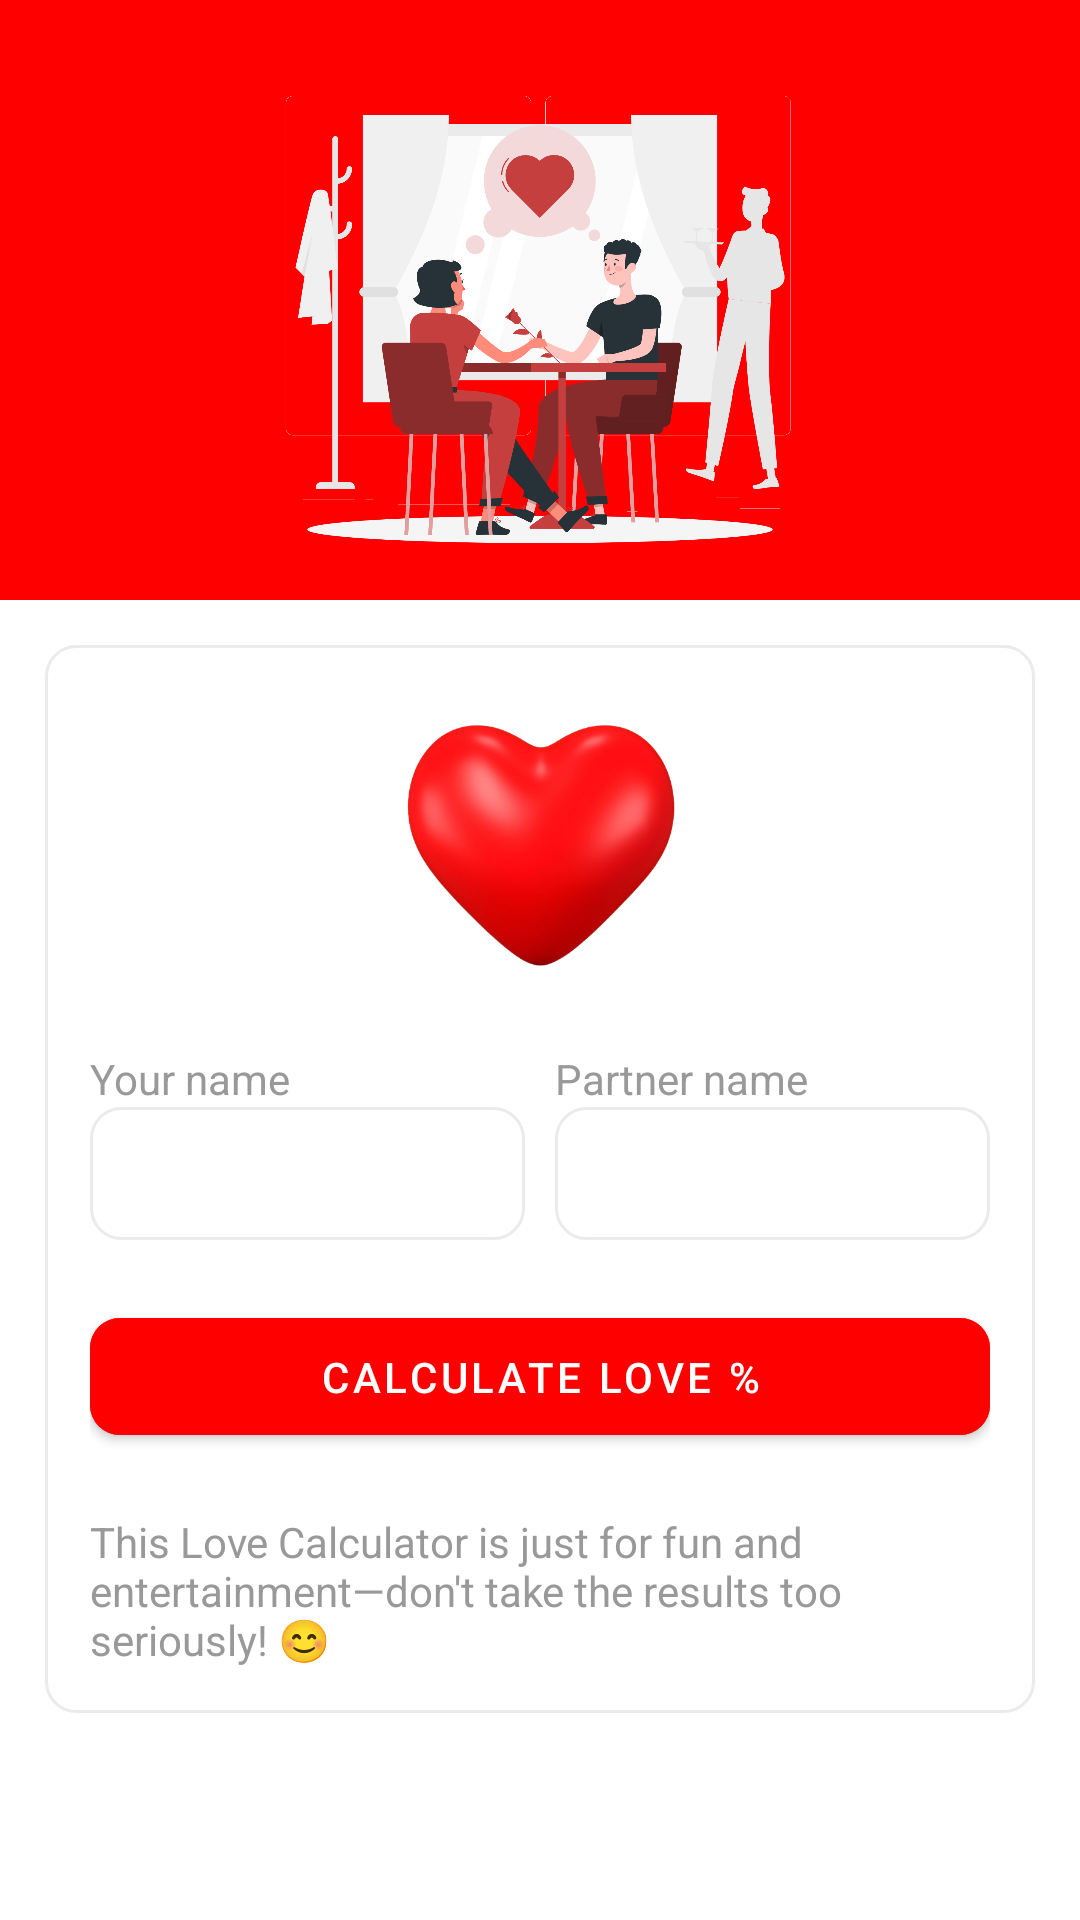

Reconstruct the res/layout file that produces this screen, plus the resources it refers to.
<!-- AndroidManifest.xml: application theme AppTheme -->
<!-- res/layout/activity_love_calculator.xml -->
<?xml version="1.0" encoding="utf-8"?>
<LinearLayout xmlns:android="http://schemas.android.com/apk/res/android"
    xmlns:app="http://schemas.android.com/apk/res-auto"
    xmlns:tools="http://schemas.android.com/tools"
    android:id="@+id/main"
    android:layout_width="match_parent"
    android:layout_height="match_parent"
    android:background="@color/white"
    android:orientation="vertical"
    android:gravity="start"
    tools:context=".LoveCalculator">
    <LinearLayout
        android:layout_width="match_parent"
        android:layout_height="200dp"
        android:background="@color/red"
        android:padding="10dp"
        >
        <ImageView
            android:layout_width="wrap_content"
            android:layout_height="200dp"
            android:contentDescription="@string/todo"
            android:src="@drawable/love_cacl" />

    </LinearLayout>
    <LinearLayout
        android:layout_width="match_parent"
        android:layout_height="wrap_content"
        android:orientation="vertical"
        android:background="@drawable/card_border"
        android:padding="15dp"
        android:layout_margin="15dp"
        >

    <LinearLayout
        android:layout_width="100dp"
        android:layout_height="100dp"
        android:layout_gravity="center"
        android:background="@drawable/hrt"
        android:layout_marginBottom="20dp"
        android:gravity="center"

        >
        <TextView
            android:id="@+id/result"
            android:layout_width="wrap_content"
            android:layout_height="wrap_content"
            android:textSize="20dp"
            android:textStyle="bold"
            android:textColor="@color/white"
            />
    </LinearLayout>
    <LinearLayout
        android:layout_width="match_parent"
        android:layout_height="wrap_content"
        android:layout_gravity="center"
        android:gravity="center"
        android:orientation="horizontal">
        <LinearLayout
            android:layout_width="0dp"
            android:layout_weight="1"
            android:layout_height="wrap_content"
            android:layout_marginEnd="5dp"
            android:orientation="vertical">
        <TextView
            android:layout_width="wrap_content"
            android:layout_height="wrap_content"
            android:textColor="@color/dark"
            android:text="@string/your_name"/>
        <EditText
            android:id="@+id/your_name"
            android:layout_width="match_parent"
            android:layout_height="wrap_content"
            android:background="@drawable/card_border"
            android:inputType="textPersonName"
            android:textColor="@color/black"
            android:padding="10dp"/>
        </LinearLayout>
        <LinearLayout
            android:layout_width="0dp"
            android:layout_weight="1"
            android:layout_height="wrap_content"
            android:layout_marginStart="5dp"
            android:orientation="vertical">
            <TextView
                android:layout_width="wrap_content"
                android:layout_height="wrap_content"
                android:textColor="@color/dark"
                android:text="@string/partner_name"/>
            <EditText
                android:id="@+id/your_partner_name"
                android:layout_width="match_parent"
                android:layout_height="wrap_content"
                android:inputType="textPersonName"
                android:background="@drawable/card_border"
                android:textColor="@color/black"
                android:padding="10dp"/>
        </LinearLayout>

    </LinearLayout>
        <com.google.android.material.button.MaterialButton
            android:id="@+id/btn"
            android:layout_width="match_parent"
            android:layout_height="wrap_content"
            android:text="@string/calculate_love"
            app:cornerRadius="10dp"
            android:backgroundTint="@color/red"
            android:padding="10dp"
            android:layout_marginTop="20dp"
            android:textColor="@android:color/white" />
        <TextView
            android:layout_width="wrap_content"
            android:layout_height="wrap_content"
            android:layout_marginTop="20dp"
            android:textColor="@color/dark"
            android:text="@string/this_love_calculator_is_just_for_fun_and_entertainment_don_t_take_the_results_too_seriously"/>
</LinearLayout>

</LinearLayout>
<!-- resources referenced by this layout -->
<resources>
  <color name="black">#FF000000</color>
  <color name="dark">#999999</color>
  <color name="red">#FF0000</color>
  <color name="white">#FFFFFFFF</color>
  <!-- drawable card_border (drawable) -->
  <?xml version="1.0" encoding="utf-8"?>
  <shape xmlns:android="http://schemas.android.com/apk/res/android"
      android:shape="rectangle">
      <solid android:color="@android:color/transparent" />
      <corners android:radius="10dp" />
      <stroke
          android:width="1dp"
          android:color="@color/grey" />
  </shape>
  <!-- drawable hrt: png bitmap (drawable, 136885 bytes) -->
  <!-- drawable love_cacl: png bitmap (drawable, 310007 bytes) -->
  <string name="calculate_love">Calculate Love %</string>
  <string name="partner_name">Partner name</string>
  <string name="this_love_calculator_is_just_for_fun_and_entertainment_don_t_take_the_results_too_seriously">This Love Calculator is just for fun and entertainment—don\'t take the results too seriously! 😊</string>
  <string name="todo">TODO</string>
  <string name="your_name">Your name</string>
  <style name="AppTheme" parent="Theme.MaterialComponents.DayNight.NoActionBar">
          <item name="colorPrimary">@color/blue</item>
          <item name="colorPrimaryVariant">@color/red</item>
          <item name="colorOnPrimary">@color/white</item>
          <item name="colorSecondary">@color/grey</item>
          <item name="colorOnSecondary">@color/black</item>
          <item name="android:statusBarColor">@color/blue</item>
      </style>
  <color name="grey">#EBEBEB</color>
  <color name="blue">#0066FF</color>
</resources>
